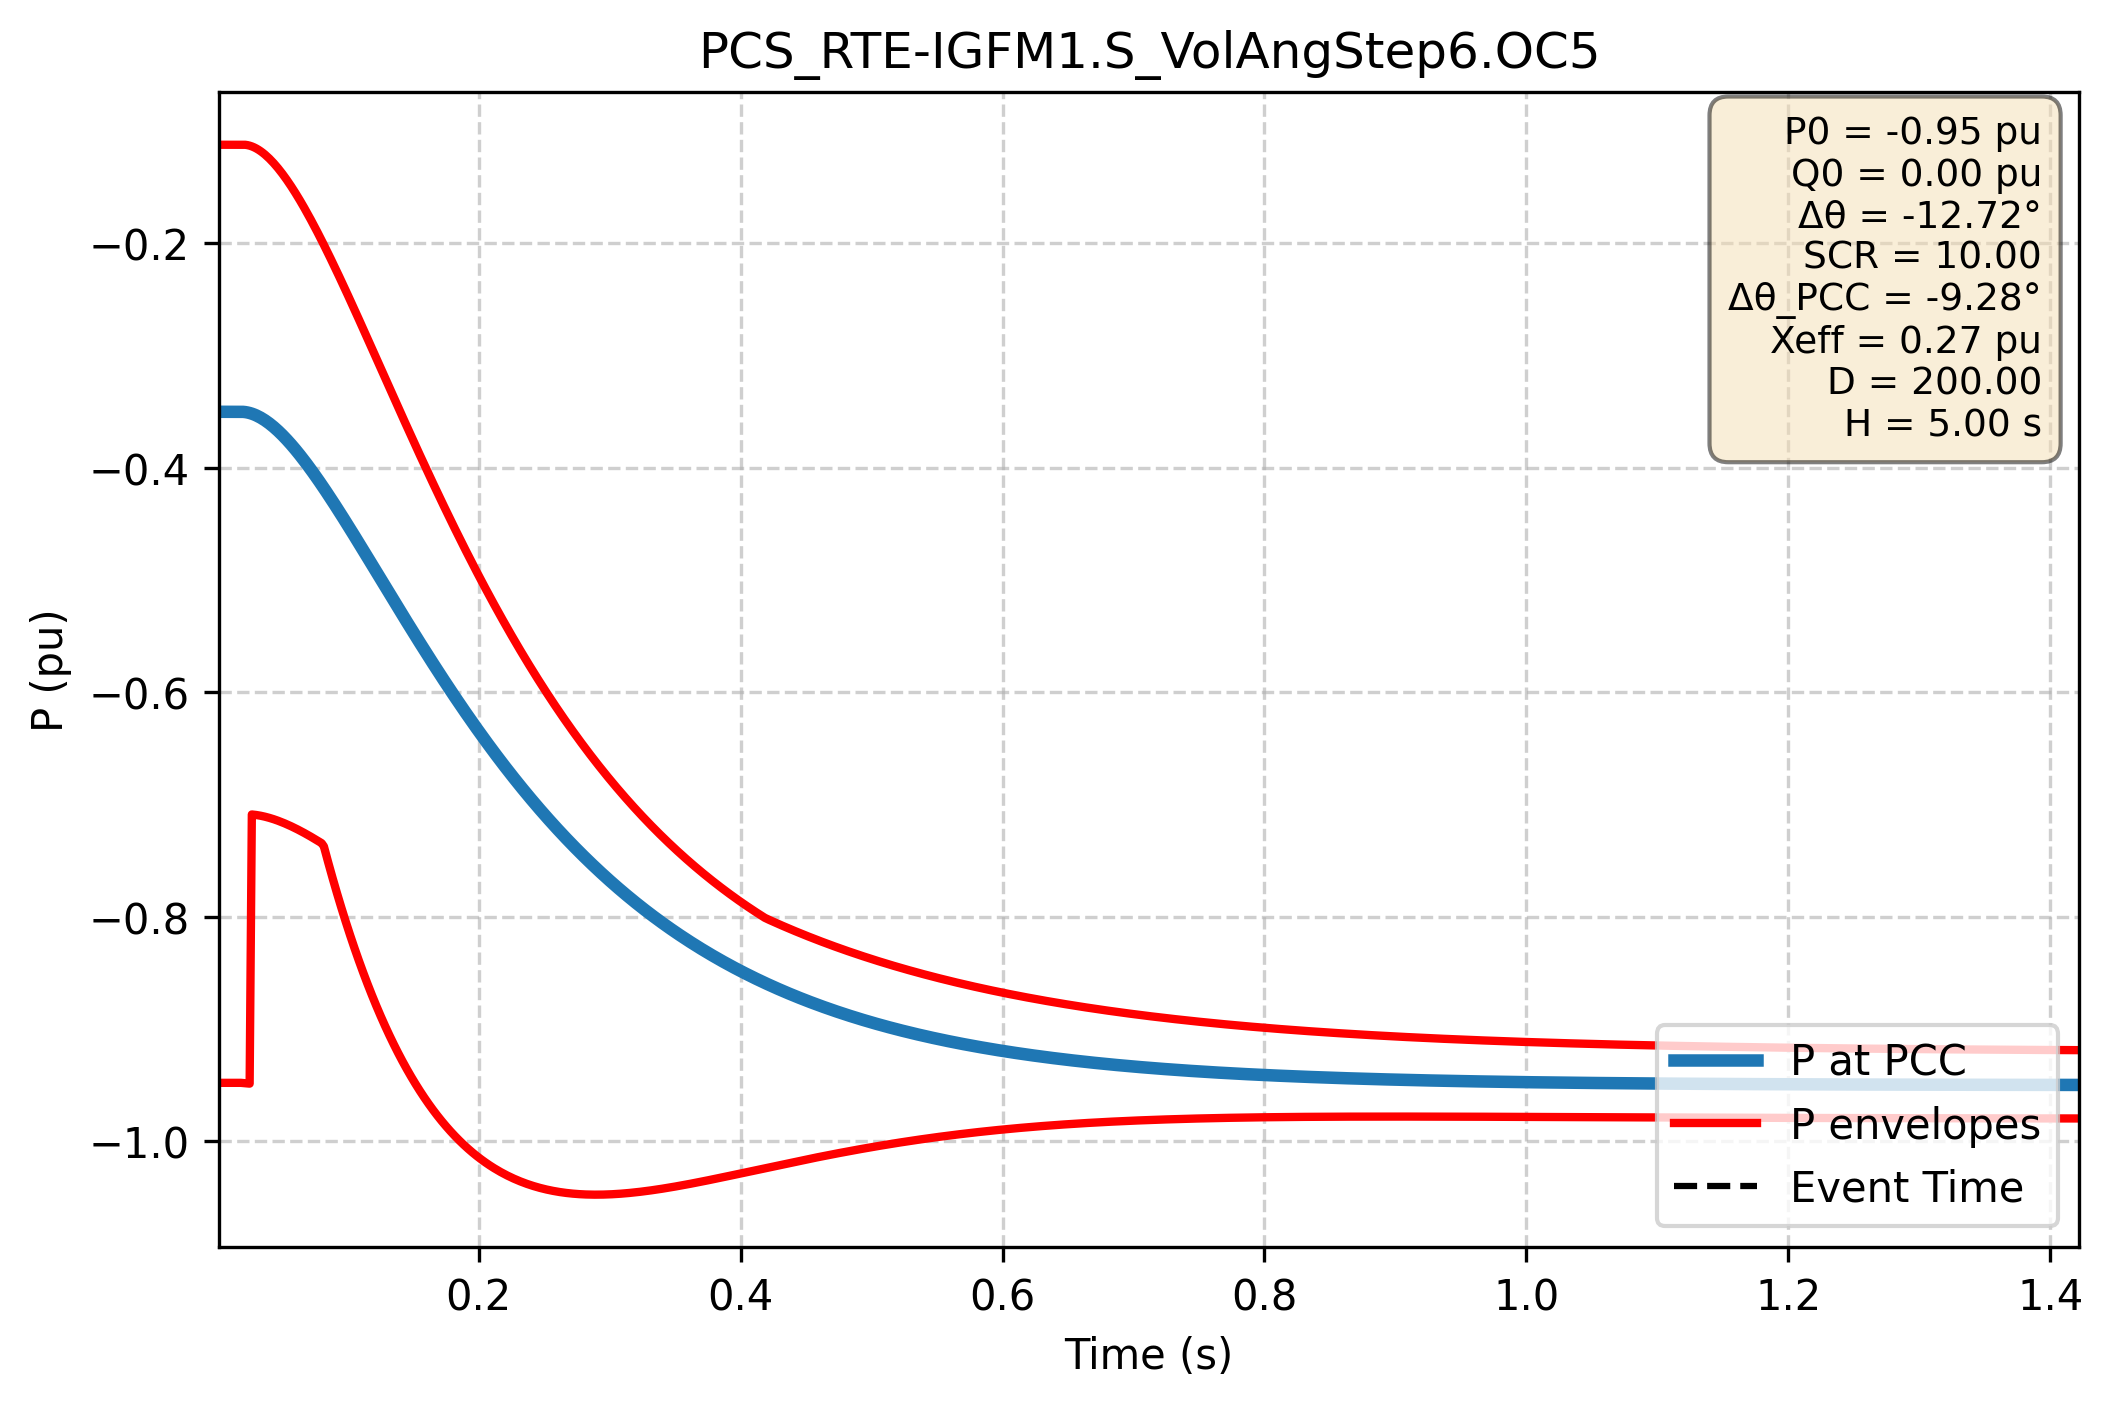

The file beside this chart, header and first rows:
Time (s); P PCC (pu); P lower (pu); P upper (pu)
0.000e+00; -3.500e-01; -9.479e-01; -1.121e-01
1.667e-03; -3.500e-01; -9.479e-01; -1.121e-01
3.334e-03; -3.500e-01; -9.479e-01; -1.121e-01
5.002e-03; -3.500e-01; -9.479e-01; -1.121e-01
6.669e-03; -3.500e-01; -9.479e-01; -1.121e-01
8.336e-03; -3.500e-01; -9.479e-01; -1.121e-01
1.000e-02; -3.500e-01; -9.479e-01; -1.121e-01
1.167e-02; -3.500e-01; -9.479e-01; -1.121e-01
1.334e-02; -3.500e-01; -9.479e-01; -1.121e-01
1.501e-02; -3.500e-01; -9.479e-01; -1.121e-01
1.667e-02; -3.500e-01; -9.479e-01; -1.121e-01
1.834e-02; -3.500e-01; -9.479e-01; -1.121e-01
2.001e-02; -3.501e-01; -9.481e-01; -1.120e-01
2.167e-02; -3.503e-01; -9.483e-01; -1.121e-01
2.334e-02; -3.506e-01; -9.485e-01; -1.124e-01
2.501e-02; -3.511e-01; -9.486e-01; -1.129e-01
2.668e-02; -3.517e-01; -7.088e-01; -1.135e-01
2.834e-02; -3.524e-01; -7.090e-01; -1.144e-01
3.001e-02; -3.532e-01; -7.093e-01; -1.153e-01
3.168e-02; -3.541e-01; -7.096e-01; -1.165e-01
3.334e-02; -3.552e-01; -7.099e-01; -1.178e-01
3.501e-02; -3.563e-01; -7.103e-01; -1.192e-01
3.668e-02; -3.576e-01; -7.108e-01; -1.208e-01
3.835e-02; -3.589e-01; -7.113e-01; -1.225e-01
4.001e-02; -3.604e-01; -7.118e-01; -1.244e-01
4.168e-02; -3.619e-01; -7.124e-01; -1.263e-01
4.335e-02; -3.635e-01; -7.130e-01; -1.284e-01
4.502e-02; -3.652e-01; -7.137e-01; -1.306e-01
4.668e-02; -3.670e-01; -7.144e-01; -1.330e-01
4.835e-02; -3.688e-01; -7.151e-01; -1.354e-01
5.002e-02; -3.708e-01; -7.159e-01; -1.379e-01
5.168e-02; -3.728e-01; -7.167e-01; -1.406e-01
5.335e-02; -3.748e-01; -7.175e-01; -1.433e-01
5.502e-02; -3.770e-01; -7.184e-01; -1.461e-01
5.669e-02; -3.792e-01; -7.193e-01; -1.490e-01
5.835e-02; -3.814e-01; -7.202e-01; -1.521e-01
6.002e-02; -3.837e-01; -7.212e-01; -1.551e-01
6.169e-02; -3.861e-01; -7.222e-01; -1.583e-01
6.335e-02; -3.885e-01; -7.232e-01; -1.615e-01
6.502e-02; -3.910e-01; -7.242e-01; -1.648e-01
6.669e-02; -3.935e-01; -7.253e-01; -1.682e-01
6.836e-02; -3.961e-01; -7.264e-01; -1.717e-01
7.002e-02; -3.987e-01; -7.274e-01; -1.752e-01
7.169e-02; -4.014e-01; -7.286e-01; -1.787e-01
7.336e-02; -4.041e-01; -7.297e-01; -1.824e-01
7.503e-02; -4.068e-01; -7.309e-01; -1.861e-01
7.669e-02; -4.096e-01; -7.320e-01; -1.898e-01
7.836e-02; -4.124e-01; -7.332e-01; -1.936e-01
8.003e-02; -4.152e-01; -7.344e-01; -1.974e-01
8.169e-02; -4.181e-01; -7.372e-01; -2.013e-01
8.336e-02; -4.210e-01; -7.445e-01; -2.052e-01
8.503e-02; -4.239e-01; -7.516e-01; -2.091e-01
8.670e-02; -4.268e-01; -7.586e-01; -2.131e-01
8.836e-02; -4.298e-01; -7.655e-01; -2.171e-01
9.003e-02; -4.328e-01; -7.723e-01; -2.212e-01
9.170e-02; -4.358e-01; -7.789e-01; -2.253e-01
9.336e-02; -4.389e-01; -7.854e-01; -2.294e-01
9.503e-02; -4.419e-01; -7.918e-01; -2.336e-01
9.670e-02; -4.450e-01; -7.981e-01; -2.377e-01
9.837e-02; -4.481e-01; -8.043e-01; -2.419e-01
... 2,940 more rows
